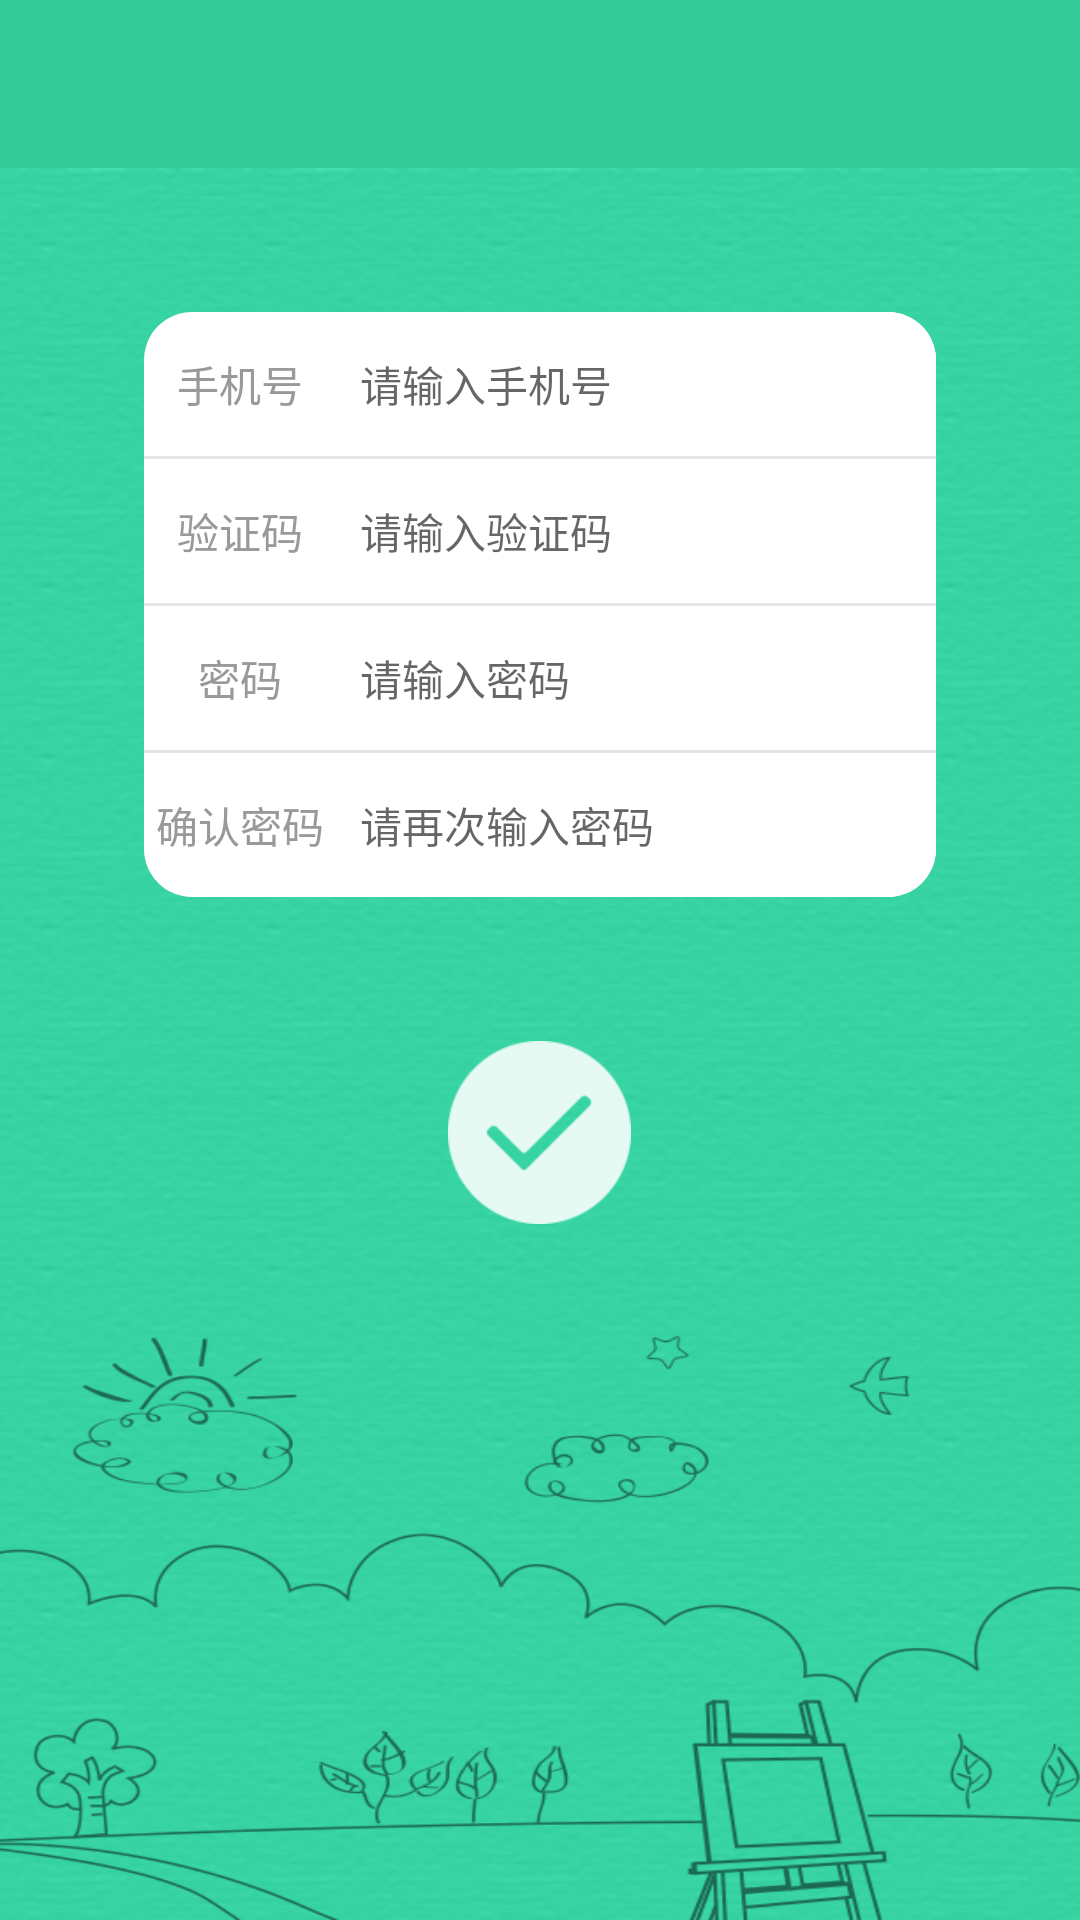

Reconstruct the res/layout file that produces this screen, plus the resources it refers to.
<!-- AndroidManifest.xml: application theme DayTheme -->
<!-- res/layout/activity_register.xml -->
<?xml version="1.0" encoding="utf-8"?>
<LinearLayout xmlns:android="http://schemas.android.com/apk/res/android"
    android:layout_width="match_parent"
    android:layout_height="match_parent"
    android:background="?attr/theme_green"
    android:orientation="vertical">

    <include layout="@layout/layout_toolbar" />

    <RelativeLayout
        android:layout_width="fill_parent"
        android:layout_height="fill_parent"
        android:background="@mipmap/register_background">

        <LinearLayout
            android:id="@+id/ll_register_layout"
            android:layout_width="fill_parent"
            android:layout_height="wrap_content"
            android:background="@drawable/shape_register"
            android:layout_margin="@dimen/margin_space_48"
            android:orientation="vertical">

            <LinearLayout
                android:layout_width="fill_parent"
                android:layout_height="@dimen/touch_view_48"
                android:layout_weight="1">

                <TextView
                    android:layout_width="@dimen/login_width"
                    android:layout_height="fill_parent"
                    android:gravity="center"
                    android:text="@string/phone_number"
                    android:textColor="?attr/font_gray"
                    android:textSize="@dimen/font_size_normal" />

                <EditText
                    android:id="@+id/et_register_count"
                    android:layout_width="fill_parent"
                    android:layout_height="fill_parent"
                    android:background="@drawable/shape_register_first"
                    android:hint="@string/please_input_phone_number"
                    android:paddingLeft="@dimen/view_space_8"
                    android:textColor="?attr/font_black"
                    android:textSize="@dimen/font_size_normal" />
            </LinearLayout>

            <View
                android:layout_width="fill_parent"
                android:layout_height="1dp"
                android:background="?attr/divide_gray" />

            <LinearLayout
                android:layout_width="fill_parent"
                android:layout_height="@dimen/touch_view_48">

                <TextView
                    android:layout_width="@dimen/login_width"
                    android:layout_height="fill_parent"
                    android:gravity="center"
                    android:text="@string/check_code"
                    android:textColor="?attr/font_gray"
                    android:textSize="@dimen/font_size_normal" />

                <EditText
                    android:id="@+id/et_register_check"
                    android:layout_width="fill_parent"
                    android:layout_height="fill_parent"
                    android:background="?attr/background_white"
                    android:hint="@string/please_input_check_code"
                    android:paddingLeft="@dimen/view_space_8"
                    android:textColor="?attr/font_black"
                    android:textSize="@dimen/font_size_normal" />
            </LinearLayout>

            <View
                android:layout_width="fill_parent"
                android:layout_height="1dp"
                android:background="?attr/divide_gray" />

            <LinearLayout
                android:layout_width="fill_parent"
                android:layout_height="@dimen/touch_view_48">

                <TextView
                    android:layout_width="@dimen/login_width"
                    android:layout_height="fill_parent"
                    android:gravity="center"
                    android:text="@string/password"
                    android:textColor="?attr/font_gray"
                    android:textSize="@dimen/font_size_normal" />

                <EditText
                    android:id="@+id/et_register_password"
                    android:layout_width="fill_parent"
                    android:layout_height="fill_parent"
                    android:background="?attr/background_white"
                    android:hint="@string/please_input_password"
                    android:paddingLeft="@dimen/view_space_8"
                    android:textColor="?attr/font_black"
                    android:textSize="@dimen/font_size_normal"
                    android:inputType="textPassword" />
            </LinearLayout>

            <View
                android:layout_width="fill_parent"
                android:layout_height="1dp"
                android:background="?attr/divide_gray" />

            <LinearLayout
                android:layout_width="fill_parent"
                android:layout_height="@dimen/touch_view_48">

                <TextView
                    android:layout_width="@dimen/login_width"
                    android:layout_height="fill_parent"
                    android:gravity="center"
                    android:text="@string/confirm_password"
                    android:textColor="?attr/font_gray"
                    android:textSize="@dimen/font_size_normal" />

                <EditText
                    android:id="@+id/et_register_password2"
                    android:layout_width="fill_parent"
                    android:layout_height="fill_parent"
                    android:background="@drawable/shape_register_last"
                    android:hint="@string/please_input_password_again"
                    android:paddingLeft="@dimen/view_space_8"
                    android:textColor="?attr/font_black"
                    android:textSize="@dimen/font_size_normal"
                    android:inputType="textPassword" />
            </LinearLayout>

        </LinearLayout>

        <ImageView
            android:id="@+id/iv_register_sure"
            android:layout_width="wrap_content"
            android:layout_height="wrap_content"
            android:layout_below="@+id/ll_register_layout"
            android:src="@mipmap/register_sure"
            android:layout_centerHorizontal="true"
            android:layout_centerVertical="true"/>
    </RelativeLayout>

    <LinearLayout
        android:layout_width="fill_parent"
        android:layout_height="0dp"
        android:layout_marginTop="@dimen/margin_space__16"
        android:layout_weight="1"
        android:background="?attr/theme_green"
        android:gravity="center_horizontal">

    </LinearLayout>
</LinearLayout>
<!-- res/layout/layout_toolbar.xml (included above) -->
<?xml version="1.0" encoding="utf-8"?>
<android.support.v7.widget.Toolbar xmlns:android="http://schemas.android.com/apk/res/android"
    xmlns:app="http://schemas.android.com/apk/res-auto"
    android:id="@+id/toolbar"
    android:layout_width="match_parent"
    android:layout_height="wrap_content"
    android:background="?attr/theme_green"
    android:minHeight="?attr/actionBarSize"
    app:popupTheme="@style/ThemeOverlay.AppCompat.Dark"
    app:theme="@style/ThemeOverlay.AppCompat.Dark.ActionBar" >

</android.support.v7.widget.Toolbar>
<!-- resources referenced by this layout -->
<resources>
  <dimen name="font_size_normal">14sp</dimen>
  <dimen name="login_width">64dp</dimen>
  <dimen name="margin_space_48">48dp</dimen>
  <dimen name="margin_space__16">16dp</dimen>
  <dimen name="touch_view_48">48dp</dimen>
  <dimen name="view_space_8">8dp</dimen>
  <!-- drawable shape_register (drawable) -->
  <?xml version="1.0" encoding="utf-8"?>
  <shape xmlns:android="http://schemas.android.com/apk/res/android">
      <solid android:color="@color/background_white"/>
      <corners android:radius="@dimen/radius_16"/>
  </shape>
  <!-- drawable shape_register_first (drawable) -->
  <?xml version="1.0" encoding="utf-8"?>
  <shape xmlns:android="http://schemas.android.com/apk/res/android">
      <solid android:color="@color/background_white"/>
      <corners android:topRightRadius="@dimen/radius_16"/>
  </shape>
  <!-- drawable shape_register_last (drawable) -->
  <?xml version="1.0" encoding="utf-8"?>
  <shape xmlns:android="http://schemas.android.com/apk/res/android">
      <solid android:color="@color/background_white"/>
      <corners android:bottomRightRadius="@dimen/radius_16"/>
  </shape>
  <!-- mipmap register_background: png bitmap (mipmap-xhdpi, 148098 bytes) -->
  <!-- mipmap register_sure: png bitmap (mipmap-xhdpi, 1997 bytes) -->
  <string name="check_code">验证码</string>
  <string name="confirm_password">确认密码</string>
  <string name="password">密码</string>
  <string name="phone_number">手机号</string>
  <string name="please_input_check_code">请输入验证码</string>
  <string name="please_input_password">请输入密码</string>
  <string name="please_input_password_again">请再次输入密码</string>
  <string name="please_input_phone_number">请输入手机号</string>
  <style name="DayTheme" parent="Theme.AppCompat.Light.NoActionBar">
          
          <item name="colorPrimary">@color/theme_green</item>
          
          <item name="colorPrimaryDark">@color/colorPrimaryDark</item>
          
          <item name="android:textColorPrimary">@color/font_white</item>
          
          <item name="android:windowBackground">@android:color/white</item>
          <item name="android:actionMenuTextColor">@android:color/white</item>
  
          <item name="theme_green">@color/theme_green</item>
          <item name="title_pressed">@color/title_pressed</item>
  
          <item name="background_white">@color/background_white</item>
          <item name="divide_gray">@color/divide_gray</item>
          <item name="item_white_pressed">@color/item_white_pressed</item>
  
          <item name="font_white">@color/font_white</item>
          <item name="font_gray">@color/font_gray</item>
          <item name="font_black">@color/font_black</item>
          <item name="font_green">@color/theme_green</item>
          <item name="item_homework_blue">@color/item_homework_blue</item>
      </style>
  <color name="background_white">#FFFFFF</color>
  <dimen name="radius_16">16dp</dimen>
  <color name="theme_green">#33CC99</color>
  <color name="colorPrimaryDark">#388E3C</color>
  <color name="font_white">#FFFFFF</color>
  <color name="title_pressed">#33CC00</color>
  <color name="divide_gray">#E5E5E5</color>
  <color name="item_white_pressed">#CCCCCC</color>
  <color name="font_gray">#999999</color>
  <color name="font_black">#000000</color>
  <color name="item_homework_blue">#66CCEE</color>
</resources>
